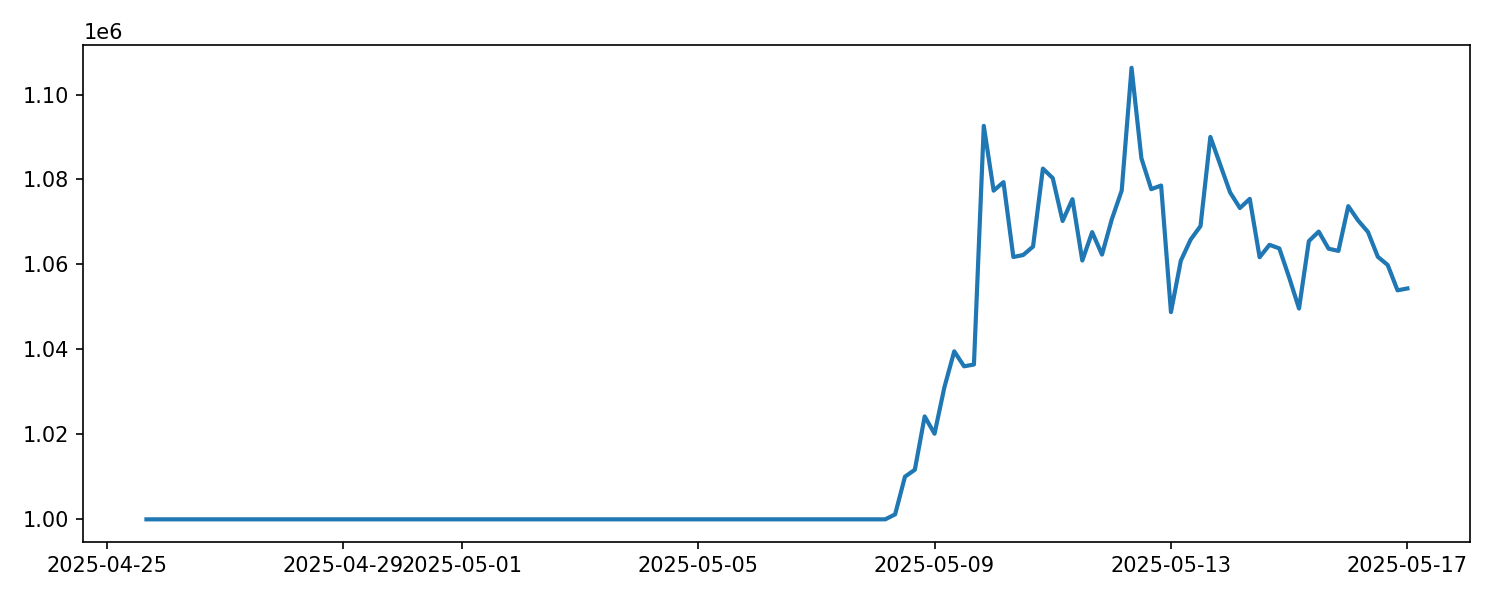

Source data for this figure (header and first rows):
timestamp, equity, drawdown
2025-04-25 16:00:00, 1000000, 0.0
2025-04-25 20:00:00, 1000000, 0.0
2025-04-26 00:00:00, 1000000, 0.0
2025-04-26 04:00:00, 1000000, 0.0
2025-04-26 08:00:00, 1000000, 0.0
2025-04-26 12:00:00, 1000000, 0.0
2025-04-26 16:00:00, 1000000, 0.0
2025-04-26 20:00:00, 1000000, 0.0
2025-04-27 00:00:00, 1000000, 0.0
2025-04-27 04:00:00, 1000000, 0.0
2025-04-27 08:00:00, 1000000, 0.0
2025-04-27 12:00:00, 1000000, 0.0
2025-04-27 16:00:00, 1000000, 0.0
2025-04-27 20:00:00, 1000000, 0.0
2025-04-28 00:00:00, 1000000, 0.0
2025-04-28 04:00:00, 1000000, 0.0
2025-04-28 08:00:00, 1000000, 0.0
2025-04-28 12:00:00, 1000000, 0.0
2025-04-28 16:00:00, 1000000, 0.0
2025-04-28 20:00:00, 1000000, 0.0
2025-04-29 00:00:00, 1000000, 0.0
2025-04-29 04:00:00, 1000000, 0.0
2025-04-29 08:00:00, 1000000, 0.0
2025-04-29 12:00:00, 1000000, 0.0
2025-04-29 16:00:00, 1000000, 0.0
2025-04-29 20:00:00, 1000000, 0.0
2025-04-30 00:00:00, 1000000, 0.0
2025-04-30 04:00:00, 1000000, 0.0
2025-04-30 08:00:00, 1000000, 0.0
2025-04-30 12:00:00, 1000000, 0.0
2025-04-30 16:00:00, 1000000, 0.0
2025-04-30 20:00:00, 1000000, 0.0
2025-05-01 00:00:00, 1000000, 0.0
2025-05-01 04:00:00, 1000000, 0.0
2025-05-01 08:00:00, 1000000, 0.0
2025-05-01 12:00:00, 1000000, 0.0
2025-05-01 16:00:00, 1000000, 0.0
2025-05-01 20:00:00, 1000000, 0.0
2025-05-02 00:00:00, 1000000, 0.0
2025-05-02 04:00:00, 1000000, 0.0
2025-05-02 08:00:00, 1000000, 0.0
2025-05-02 12:00:00, 1000000, 0.0
2025-05-02 16:00:00, 1000000, 0.0
2025-05-02 20:00:00, 1000000, 0.0
2025-05-03 00:00:00, 1000000, 0.0
2025-05-03 04:00:00, 1000000, 0.0
2025-05-03 08:00:00, 1000000, 0.0
2025-05-03 12:00:00, 1000000, 0.0
2025-05-03 16:00:00, 1000000, 0.0
2025-05-03 20:00:00, 1000000, 0.0
2025-05-04 00:00:00, 1000000, 0.0
2025-05-04 04:00:00, 1000000, 0.0
2025-05-04 08:00:00, 1000000, 0.0
2025-05-04 12:00:00, 1000000, 0.0
2025-05-04 16:00:00, 1000000, 0.0
2025-05-04 20:00:00, 1000000, 0.0
2025-05-05 00:00:00, 1000000, 0.0
2025-05-05 04:00:00, 1000000, 0.0
2025-05-05 08:00:00, 1000000, 0.0
2025-05-05 12:00:00, 1000000, 0.0
... 69 more rows
